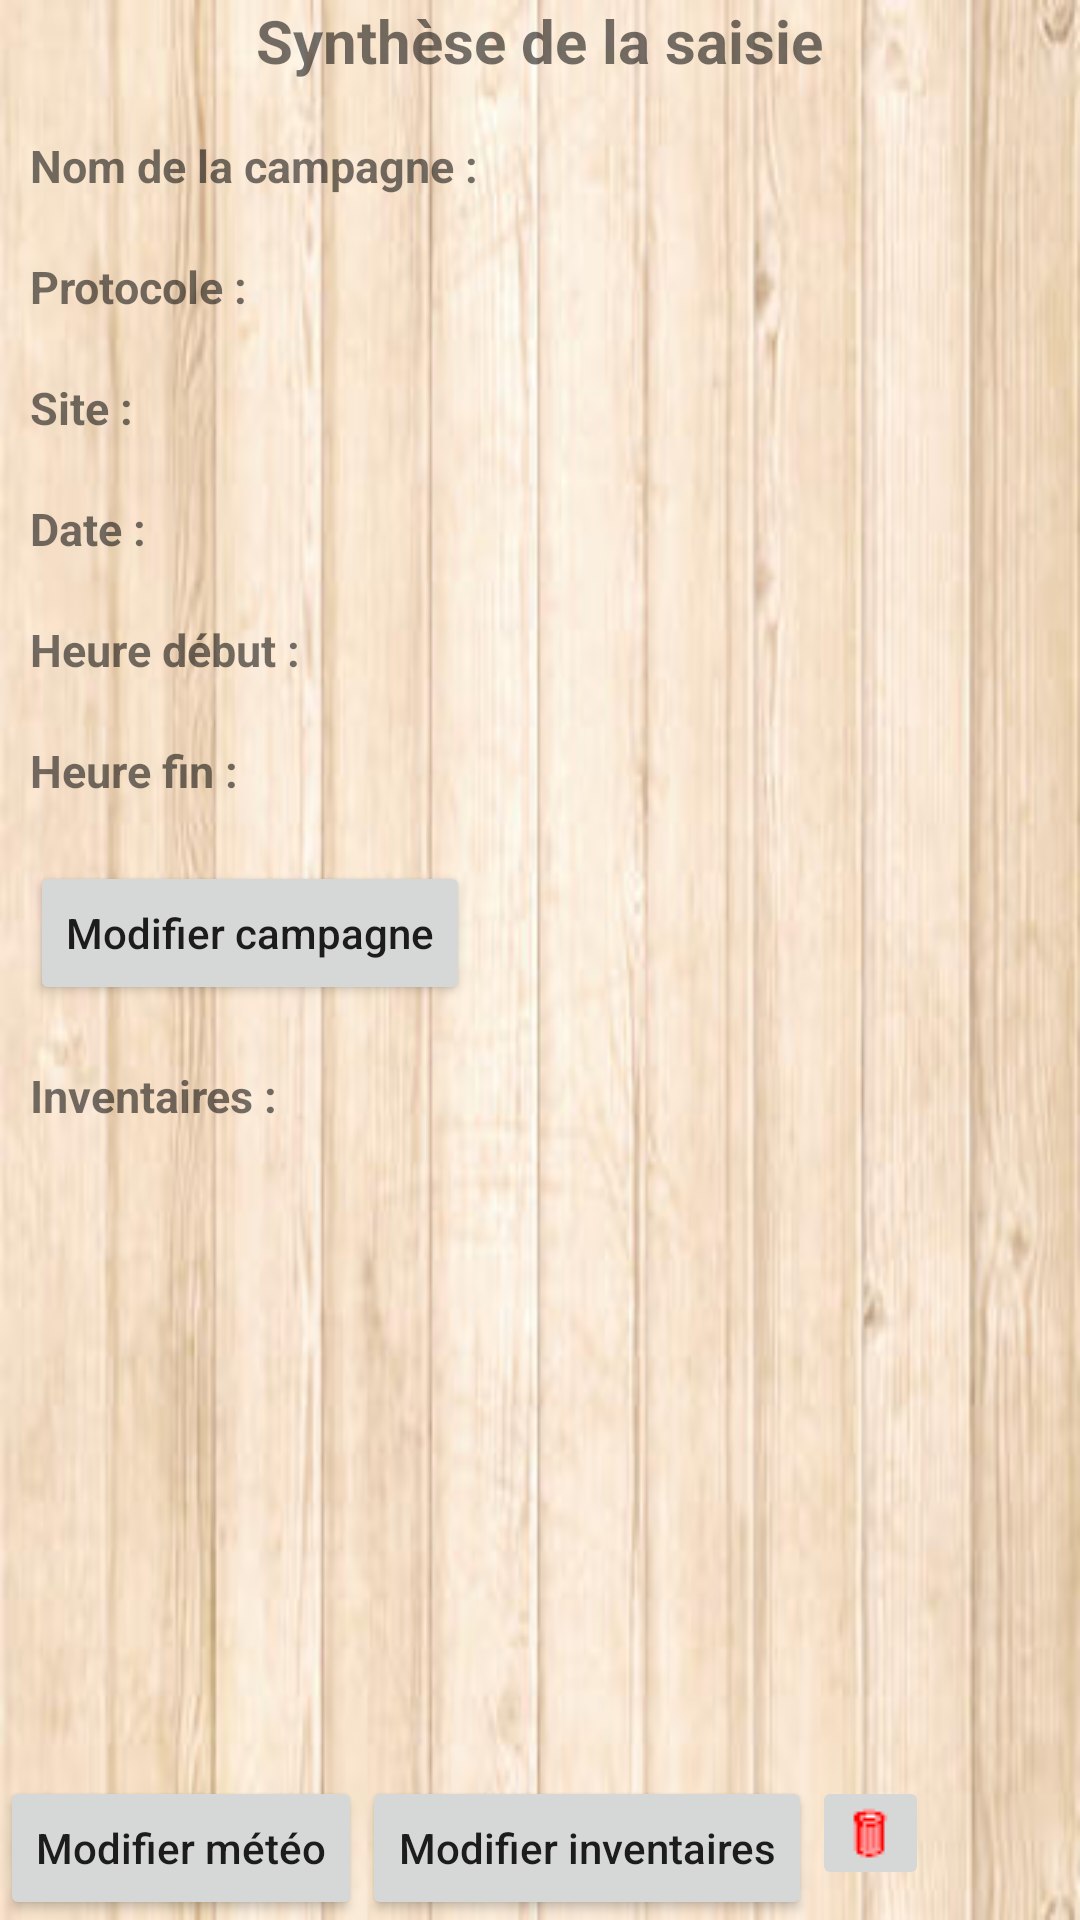

This screen was rendered from an Android layout file. Write that file and the resources it references.
<!-- AndroidManifest.xml: activity theme AppTheme.CustomTheme -->
<!-- res/layout/activity_show_info_saisie.xml -->
<?xml version="1.0" encoding="utf-8"?>
<LinearLayout xmlns:android="http://schemas.android.com/apk/res/android"
    xmlns:app="http://schemas.android.com/apk/res-auto"
    xmlns:tools="http://schemas.android.com/tools"
    android:layout_width="match_parent"
    android:layout_height="match_parent"
    android:orientation="vertical"
    tools:context=".Activities.Historiques.Saisies.ShowInfoSaisieActivity"
    android:background="@drawable/back">

    <TextView
        android:id="@+id/titleViewPopup"
        android:layout_width="wrap_content"
        android:layout_height="wrap_content"
        android:layout_gravity="center"
        android:text="@string/syntheseSaisie"
        android:textSize="@dimen/formTitleTextSize"
        android:textStyle="bold" />

    <ScrollView
        android:id="@+id/scrollViewSynthese"
        android:layout_width="match_parent"
        android:layout_height="0dp"
        android:layout_weight="1"
        app:layout_constraintVertical_weight="1"
        android:layout_marginTop="8dp">
        <LinearLayout
            android:id="@+id/container"
            android:layout_width="match_parent"
            android:layout_height="match_parent"
            android:orientation="vertical">
            <LinearLayout
                android:layout_width="wrap_content"
                android:layout_height="wrap_content"
                android:orientation="horizontal"
                android:layout_margin="@dimen/formLayoutsMargin">
                <TextView
                    android:layout_width="wrap_content"
                    android:layout_height="wrap_content"
                    android:layout_marginRight="@dimen/formLabelMargin"
                    android:text="@string/nomCampagne"
                    android:textSize="@dimen/formLabelTextSize"
                    android:textStyle="bold"/>
                <TextView
                    android:id="@+id/nomCampagne"
                    android:layout_width="wrap_content"
                    android:layout_height="wrap_content"
                    android:minWidth="@dimen/formNombreWidth"/>
            </LinearLayout>
            <LinearLayout
                android:layout_width="wrap_content"
                android:layout_height="wrap_content"
                android:orientation="horizontal"
                android:layout_margin="@dimen/formLayoutsMargin">
                <TextView
                    android:layout_width="wrap_content"
                    android:layout_height="wrap_content"
                    android:layout_marginRight="@dimen/formLabelMargin"
                    android:text="@string/proto"
                    android:textSize="@dimen/formLabelTextSize"
                    android:textStyle="bold"/>
                <TextView
                    android:id="@+id/nomProto"
                    android:layout_width="wrap_content"
                    android:layout_height="wrap_content"/>
            </LinearLayout>
            <LinearLayout
                android:layout_width="wrap_content"
                android:layout_height="wrap_content"
                android:orientation="horizontal"
                android:layout_margin="@dimen/formLayoutsMargin">
                <TextView
                    android:layout_width="wrap_content"
                    android:layout_height="wrap_content"
                    android:layout_marginRight="@dimen/formLabelMargin"
                    android:text="@string/site"
                    android:textSize="@dimen/formLabelTextSize"
                    android:textStyle="bold"/>
                <TextView
                    android:id="@+id/nomSite"
                    android:layout_width="wrap_content"
                    android:layout_height="wrap_content"/>
            </LinearLayout>
            <LinearLayout
                android:layout_width="wrap_content"
                android:layout_height="wrap_content"
                android:orientation="horizontal"
                android:layout_margin="@dimen/formLayoutsMargin">
                <TextView
                    android:layout_width="wrap_content"
                    android:layout_height="wrap_content"
                    android:layout_marginRight="@dimen/formLabelMargin"
                    android:text="@string/date"
                    android:textSize="@dimen/formLabelTextSize"
                    android:textStyle="bold"/>
                <TextView
                    android:id="@+id/date"
                    android:layout_width="wrap_content"
                    android:layout_height="wrap_content"/>
            </LinearLayout>
            <LinearLayout
                android:layout_width="wrap_content"
                android:layout_height="wrap_content"
                android:orientation="horizontal"
                android:layout_margin="@dimen/formLayoutsMargin">
                <TextView
                    android:layout_width="wrap_content"
                    android:layout_height="wrap_content"
                    android:layout_marginRight="@dimen/formLabelMargin"
                    android:text="@string/heureDebut"
                    android:textSize="@dimen/formLabelTextSize"
                    android:textStyle="bold"/>
                <TextView
                    android:id="@+id/heureDebut"
                    android:layout_width="wrap_content"
                    android:layout_height="wrap_content"/>
            </LinearLayout>
            <LinearLayout
                android:layout_width="wrap_content"
                android:layout_height="wrap_content"
                android:orientation="horizontal"
                android:layout_margin="@dimen/formLayoutsMargin">
                <TextView
                    android:layout_width="wrap_content"
                    android:layout_height="wrap_content"
                    android:layout_marginRight="@dimen/formLabelMargin"
                    android:text="@string/heureFin"
                    android:textSize="@dimen/formLabelTextSize"
                    android:textStyle="bold"/>
                <TextView
                    android:id="@+id/heureFin"
                    android:layout_width="wrap_content"
                    android:layout_height="wrap_content"/>
            </LinearLayout>
            <Button
                android:id="@+id/modifInfo"
                android:layout_width="wrap_content"
                android:layout_height="wrap_content"
                android:text="Modifier campagne"
                android:textAllCaps="false"
                android:layout_margin="@dimen/formLayoutsMargin"/>
            <TextView
                android:layout_width="wrap_content"
                android:layout_height="wrap_content"
                android:text="@string/invs"
                android:textSize="@dimen/formLabelTextSize"
                android:textStyle="bold"
                android:layout_margin="@dimen/formLayoutsMargin"/>
            <TextView
                android:id="@+id/syntheseSaisie"
                android:layout_width="wrap_content"
                android:layout_height="wrap_content"
                android:layout_marginLeft="@dimen/formLayoutsMargin"/>
        </LinearLayout>
    </ScrollView>
    <LinearLayout
        android:layout_width="match_parent"
        android:layout_height="wrap_content"
        android:orientation="horizontal">
        <Button
            android:id="@+id/modifMeteo"
            android:layout_width="wrap_content"
            android:layout_height="wrap_content"
            android:text="Modifier météo"
            android:textAllCaps="false"/>

        <Button
            android:id="@+id/modifSaisie"
            android:layout_width="wrap_content"
            android:layout_height="wrap_content"
            android:text="Modifier inventaires"
            android:textAllCaps="false"/>

        <ImageButton
            android:id="@+id/deleteCampagne"
            android:layout_width="wrap_content"
            android:layout_height="wrap_content"
            android:src="@drawable/delete" />
    </LinearLayout>
</LinearLayout>
<!-- resources referenced by this layout -->
<resources>
  <dimen name="formLabelMargin">5dp</dimen>
  <dimen name="formLabelTextSize">15dp</dimen>
  <dimen name="formLayoutsMargin">10dp</dimen>
  <dimen name="formNombreWidth">50dp</dimen>
  <dimen name="formTitleTextSize">20dp</dimen>
  <!-- drawable back: jpg bitmap (drawable-mdpi, 16187 bytes) -->
  <!-- drawable delete: png bitmap (drawable-mdpi, 167 bytes) -->
  <string name="date">Date : </string>
  <string name="heureDebut">Heure début : </string>
  <string name="heureFin">Heure fin : </string>
  <string name="invs">Inventaires :</string>
  <string name="nomCampagne">Nom de la campagne : </string>
  <string name="proto">Protocole :</string>
  <string name="site">Site :</string>
  <string name="syntheseSaisie">Synthèse de la saisie</string>
  <style name="AppTheme.CustomTheme">
          <item name="android:windowIsFloating">true</item>
          <item name="android:windowCloseOnTouchOutside">true</item>
          <item name="windowActionBar">false</item>
          <item name="windowNoTitle">true</item>
      </style>
</resources>
